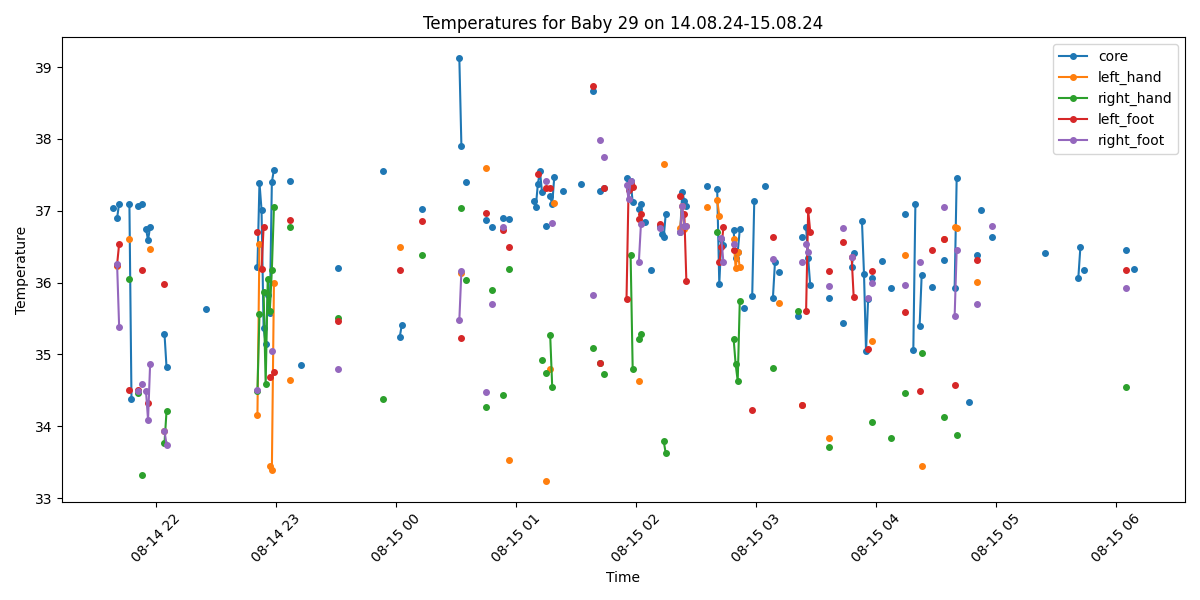

Data behind this chart, as committed beside it:
Process, Image Path, core, left_hand, right_hand, left_foot, right_foot, limbs_avg, core_minus_limbs, diagnosis
False, /data/uabcvmsc/shared/newborn/29/14.08.2…, , , , , , , , 
False, /data/uabcvmsc/shared/newborn/29/14.08.2…, , , , , , , , 
False, /data/uabcvmsc/shared/newborn/29/14.08.2…, , , , , , , , 
False, /data/uabcvmsc/shared/newborn/29/14.08.2…, , , , , , , , 
True, /data/uabcvmsc/shared/newborn/29/14.08.2…, 37.04, , , , , , , Normal
False, /data/uabcvmsc/shared/newborn/29/14.08.2…, , , , , , , , 
True, /data/uabcvmsc/shared/newborn/29/14.08.2…, 36.9, 36.23, , 36.25, 36.26, 36.25, 0.65, Normal
True, /data/uabcvmsc/shared/newborn/29/14.08.2…, 37.1, , , 36.54, 35.38, 35.96, 1.14, Normal
False, /data/uabcvmsc/shared/newborn/29/14.08.2…, , , , , , , , 
False, /data/uabcvmsc/shared/newborn/29/14.08.2…, , , , , , , , 
False, /data/uabcvmsc/shared/newborn/29/14.08.2…, , , , , , , , 
False, /data/uabcvmsc/shared/newborn/29/14.08.2…, , , , , , , , 
True, /data/uabcvmsc/shared/newborn/29/14.08.2…, 37.09, 36.6, 36.05, 34.5, , 35.72, 1.37, Normal
True, /data/uabcvmsc/shared/newborn/29/14.08.2…, 34.38, , , , , , , Hypothermia
False, /data/uabcvmsc/shared/newborn/29/14.08.2…, , , , , , , , 
False, /data/uabcvmsc/shared/newborn/29/14.08.2…, , , , , , , , 
True, /data/uabcvmsc/shared/newborn/29/14.08.2…, 37.06, , 34.46, 34.51, 34.49, 34.49, 2.57, Peripheral shutdown
False, /data/uabcvmsc/shared/newborn/29/14.08.2…, , , , , , , , 
True, /data/uabcvmsc/shared/newborn/29/14.08.2…, 37.1, , 33.32, 36.17, 34.59, 34.69, 2.41, Normal
True, /data/uabcvmsc/shared/newborn/29/14.08.2…, , , , , , , , No core temperature
True, /data/uabcvmsc/shared/newborn/29/14.08.2…, 36.75, , , , 34.49, 34.49, 2.26, Normal
True, /data/uabcvmsc/shared/newborn/29/14.08.2…, 36.59, , , 34.32, 34.09, 34.2, 2.39, Normal
True, /data/uabcvmsc/shared/newborn/29/14.08.2…, 36.78, 36.47, , , 34.87, 35.67, 1.11, Normal
False, /data/uabcvmsc/shared/newborn/29/14.08.2…, , , , , , , , 
False, /data/uabcvmsc/shared/newborn/29/14.08.2…, , , , , , , , 
False, /data/uabcvmsc/shared/newborn/29/14.08.2…, , , , , , , , 
False, /data/uabcvmsc/shared/newborn/29/14.08.2…, , , , , , , , 
False, /data/uabcvmsc/shared/newborn/29/14.08.2…, , , , , , , , 
False, /data/uabcvmsc/shared/newborn/29/14.08.2…, , , , , , , , 
True, /data/uabcvmsc/shared/newborn/29/14.08.2…, 35.29, 33.94, 33.76, 35.98, 33.94, 34.4, 0.89, Normal
True, /data/uabcvmsc/shared/newborn/29/14.08.2…, 34.82, , 34.21, , 33.74, 33.98, 0.84, Hypothermia
False, /data/uabcvmsc/shared/newborn/29/14.08.2…, , , , , , , , 
False, /data/uabcvmsc/shared/newborn/29/14.08.2…, , , , , , , , 
False, /data/uabcvmsc/shared/newborn/29/14.08.2…, , , , , , , , 
False, /data/uabcvmsc/shared/newborn/29/14.08.2…, , , , , , , , 
False, /data/uabcvmsc/shared/newborn/29/14.08.2…, , , , , , , , 
False, /data/uabcvmsc/shared/newborn/29/14.08.2…, , , , , , , , 
False, /data/uabcvmsc/shared/newborn/29/14.08.2…, , , , , , , , 
False, /data/uabcvmsc/shared/newborn/29/14.08.2…, , , , , , , , 
False, /data/uabcvmsc/shared/newborn/29/14.08.2…, , , , , , , , 
False, /data/uabcvmsc/shared/newborn/29/14.08.2…, , , , , , , , 
False, /data/uabcvmsc/shared/newborn/29/14.08.2…, , , , , , , , 
False, /data/uabcvmsc/shared/newborn/29/14.08.2…, , , , , , , , 
True, /data/uabcvmsc/shared/newborn/29/14.08.2…, , , , , , , , No core temperature
False, /data/uabcvmsc/shared/newborn/29/14.08.2…, , , , , , , , 
False, /data/uabcvmsc/shared/newborn/29/14.08.2…, , , , , , , , 
False, /data/uabcvmsc/shared/newborn/29/14.08.2…, , , , , , , , 
False, /data/uabcvmsc/shared/newborn/29/14.08.2…, , , , , , , , 
False, /data/uabcvmsc/shared/newborn/29/14.08.2…, , , , , , , , 
True, /data/uabcvmsc/shared/newborn/29/14.08.2…, 35.63, , , , , , , Normal
False, /data/uabcvmsc/shared/newborn/29/14.08.2…, , , , , , , , 
False, /data/uabcvmsc/shared/newborn/29/14.08.2…, , , , , , , , 
True, /data/uabcvmsc/shared/newborn/29/14.08.2…, , , , , , , , No core temperature
False, /data/uabcvmsc/shared/newborn/29/14.08.2…, , , , , , , , 
False, /data/uabcvmsc/shared/newborn/29/14.08.2…, , , , , , , , 
False, /data/uabcvmsc/shared/newborn/29/14.08.2…, , , , , , , , 
False, /data/uabcvmsc/shared/newborn/29/14.08.2…, , , , , , , , 
False, /data/uabcvmsc/shared/newborn/29/14.08.2…, , , , , , , , 
False, /data/uabcvmsc/shared/newborn/29/14.08.2…, , , , , , , , 
False, /data/uabcvmsc/shared/newborn/29/14.08.2…, , , , , , , , 
... 440 more rows
